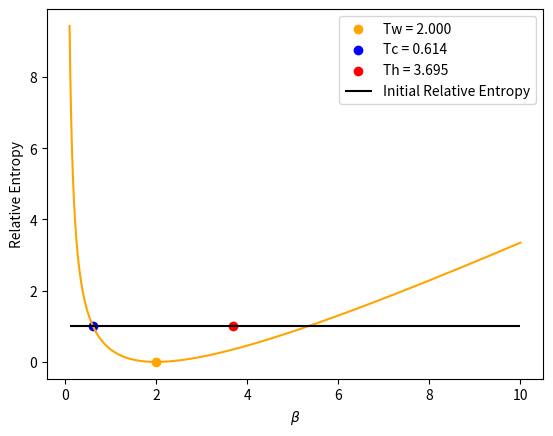
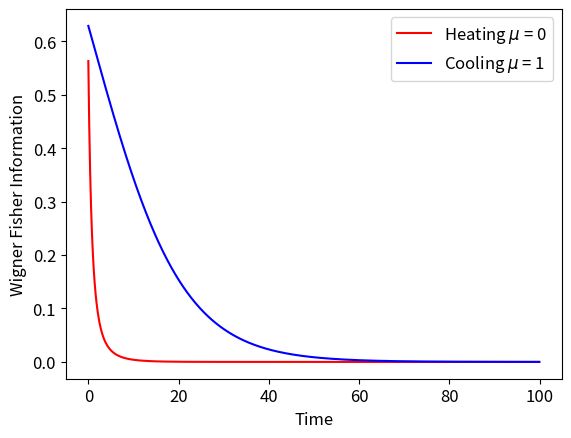
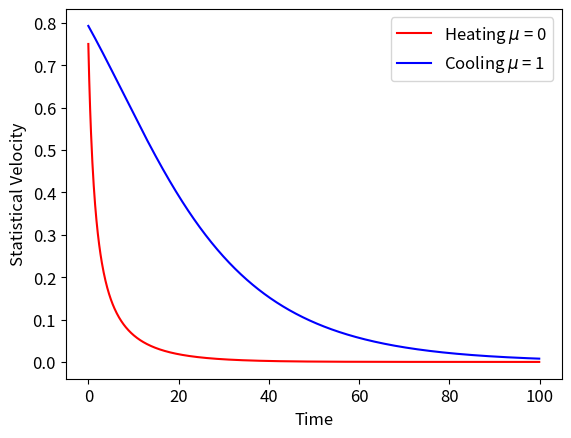
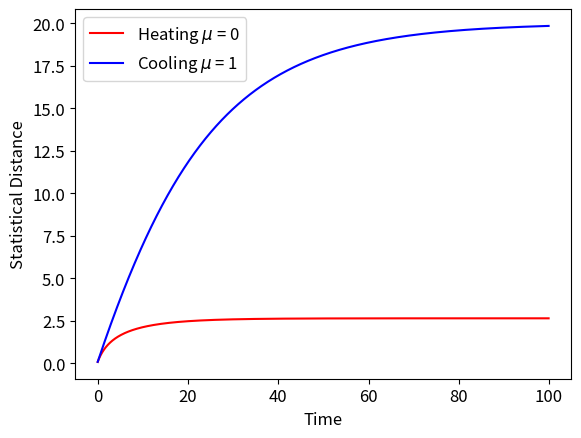
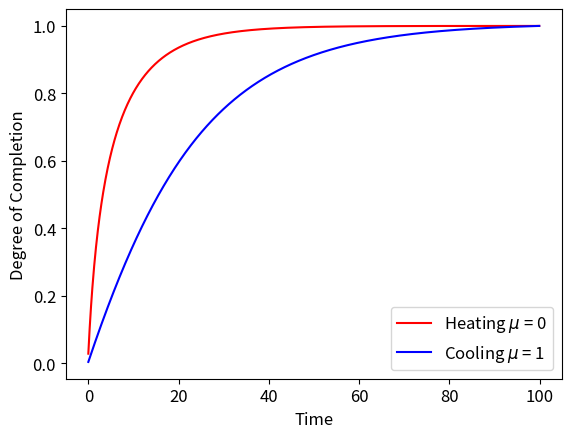
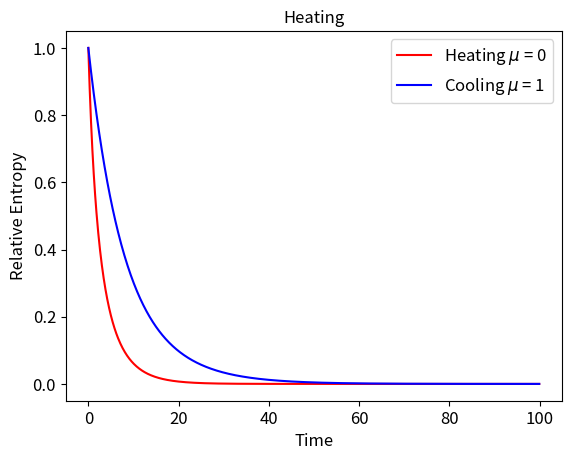
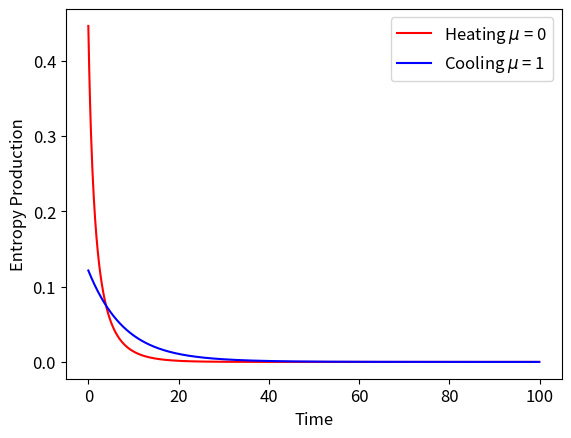

Reproduce these figures in Python, in order.
import numpy as np
import matplotlib.pyplot as plt
from scipy.optimize import brentq
import math


def Distribution(dist, beta_R, dmn):

    if dist == 'bose':
        f = 1/(np.exp(beta_R * dmn) - 1)

    elif dist == 'fermi':
        f = 1/(np.exp(beta_R * dmn) + 1)
        
    return f


def Delta_Beta(w, beta_i, beta, gamma, t):

    fi = Distribution('bose', beta_i, w)
    
    ff = Distribution('bose', beta, w)
    
    delta_beta = (fi - ff) * np.exp(-gamma*t) + ff
    
    d_delta_beta = -gamma * (fi - ff) * np.exp(-gamma*t)
    
    return delta_beta, d_delta_beta
    

def Wigner_Fisher_Info(mu, w, beta_i, beta_f, gamma, t):

    delta_beta, d_delta_beta = Delta_Beta(w, beta_i, beta_f, gamma, t)
    
    return 2 * (d_delta_beta/delta_beta)**2 + 2 * (w**2 + (gamma**2)/4) * (abs(mu)**2)*np.exp(-gamma*t)/delta_beta
    

def Velocity(Iw):

    return np.sqrt(Iw)
    

def Distance(vList, dt):
    
    L = np.cumsum(vList) * dt
    
    return L
    

def EntropyProduction(mu, w, beta_i, beta_f, gamma, t):
    
    ff = Distribution('bose', beta_f, w)
    
    delta_beta, d_delta_beta = Delta_Beta(w, beta_i, beta_f, gamma, t)
    
    Sprod = (gamma*(abs(mu)**2)*np.exp(-gamma*t) - d_delta_beta)/ff + (d_delta_beta/delta_beta)
    
    return Sprod


def ThermalKinematics(mu, beta_i, beta_f, w, gamma, tlist):

    Iw = []
    Vw = []
    Kevol = []
    Sprod = []

    for t in tlist:

        Iwt = Wigner_Fisher_Info(mu, w, beta_i, beta_f, gamma, t)

        Vwt = Velocity(Iwt)

        Iw.append(Iwt)
        Vw.append(Vwt)

        Kevol.append(RelativeEntropy(mu, beta_i, beta_f, w, gamma, t))
        
        Sprod.append(EntropyProduction(mu, w, beta_i, beta_f, gamma, t))
    
    Lw = Distance(Vw, tlist[1]-tlist[0]) 

    completion = []

    for i in range(len(Lw)):

        completion.append(Lw[i]/Lw[-1])
        
    return Iw, Vw, Lw, completion, Kevol, Sprod
    

def RelativeEntropy(mu, beta_i, beta_f, w, gamma, t):

    delta_t, d_delta_t = Delta_Beta(w, beta_i, beta_f, gamma, t)
    ff = Distribution('bose', beta_f, w)
    
    return -1 + (abs(mu)**2)*np.exp(-gamma*t)/ff + delta_t/ff + np.log(ff/delta_t)


def EquidistantInitial(Kinit, beta_eq, w, gamma, T_list, mu_cooling, mu_heating):

    K_heat = lambda beta_c: RelativeEntropy(mu_heating, beta_c, beta_eq, w, gamma, 0) - Kinit
    K_diff = lambda beta_h: ((fc - Distribution('bose', beta_h, w))/ff) + np.log(Distribution('bose', beta_h, w)/fc) - (abs(mu_cooling)**2)/ff

    beta_list = []
    K_heat_list = []
    
    for T in T_list:
        beta = 1/T
        beta_list.append(beta)
        K_heat_list.append(K_heat(beta))

    ## cold
    for i in range(0, np.argmin(K_heat_list), 1):

        if K_heat(beta_list[i]) * K_heat(beta_list[i+1]) < 0:  # houve cruzamento

            beta_1 = brentq(K_heat, beta_list[i], beta_list[i+1])  # raiz exata
            K1 = RelativeEntropy(mu_heating, beta_1, beta_eq, w, gamma, 0)
            break

    ## hot
    fc = Distribution('bose', beta_1, w)
    ff = Distribution('bose', beta_eq, w)

    for i in range(np.argmin(K_heat_list), len(beta_list)-1, 1):

        if K_diff(beta_list[i]) * K_diff(beta_list[i+1]) < 0:  # houve cruzamento

            beta_2 = brentq(K_diff, beta_list[i], beta_list[i+1])  # raiz exata
            K2 = RelativeEntropy(mu_cooling, beta_2, beta_eq, w, gamma, 0)
    

    ## plot
    
    Klist = [RelativeEntropy(0, beta_i, beta_eq, w, gamma, 0) for beta_i in beta_list]
    
    plt.plot(T_list, Klist, color='orange')
    plt.scatter([1/beta_eq], [RelativeEntropy(0, beta_eq, beta_eq, w, gamma, 0)], color='orange', label=f'Tw = {1/beta_eq:.3f}')
    plt.scatter([1/beta_1], [K1], color='blue', label=f'Tc = {1/beta_1:.3f}')
    plt.scatter([1/beta_2], [K2], color='red', label=f'Th = {1/beta_2:.3f}')
    plt.hlines(y=Kinit, xmin=min(beta_list), xmax=max(beta_list), color='black', label='Initial Relative Entropy')
    plt.xlabel(r'$\beta$')
    plt.ylabel('Relative Entropy')
    plt.legend()
    plt.show()
    
    
    return beta_2, 1/beta_2, K2, beta_1, 1/beta_1, K1





########### MAIN ###########


## Parameters

w = 1
gamma = 0.1
mu_heating = 0
mu_cooling = 1

Kinit = 1

Teq = 2
beta_eq = 1/Teq

T_list = np.arange(0.1, 10, 0.001)

beta_hot, Thot, Khot, beta_cold, Tcold, Kcold = EquidistantInitial(Kinit, beta_eq, w, gamma, T_list, mu_cooling, mu_heating)

tlist = np.arange(0, 100, 0.1)


## Thermal Kinematics

Iw_heating, Vw_heating, Lw_heating, completion_heating, Kevol_heating, Sprod_heating = ThermalKinematics(mu_heating, beta_cold, beta_eq, w, gamma, tlist)
Iw_cooling, Vw_cooling, Lw_cooling, completion_cooling, Kevol_cooling, Sprod_cooling = ThermalKinematics(mu_cooling, beta_hot, beta_eq, w, gamma, tlist)


## Graphs

#### Wigner Fisher Information

plt.plot(tlist, Iw_heating, color='red', label='Heating '+r'$\mu$ = '+f'{mu_heating}')
plt.plot(tlist, Iw_cooling, color='blue', label='Cooling '+r'$\mu$ = '+f'{mu_cooling}')
plt.ylabel('Wigner Fisher Information', fontsize=12)
plt.xlabel('Time', fontsize=12)
plt.xticks(fontsize=12)
plt.yticks(fontsize=12)
plt.legend(fontsize=12)

plt.show()


#### Velocity

plt.plot(tlist, Vw_heating, color='red', label='Heating '+r'$\mu$ = '+f'{mu_heating}')
plt.plot(tlist, Vw_cooling, color='blue', label='Cooling '+r'$\mu$ = '+f'{mu_cooling}')
plt.ylabel('Statistical Velocity', fontsize=12)
plt.xlabel('Time', fontsize=12)
plt.xticks(fontsize=12)
plt.yticks(fontsize=12)
plt.legend(fontsize=12)

plt.show()



#### Distance

plt.plot(tlist, Lw_heating, color='red', label='Heating '+r'$\mu$ = '+f'{mu_heating}')
plt.plot(tlist, Lw_cooling, color='blue', label='Cooling '+r'$\mu$ = '+f'{mu_cooling}')
plt.ylabel('Statistical Distance', fontsize=12)
plt.xlabel('Time', fontsize=12)
plt.xticks(fontsize=12)
plt.yticks(fontsize=12)
plt.legend(fontsize=12)

plt.show()


#### Completion

plt.plot(tlist, completion_heating, color='red', label='Heating '+r'$\mu$ = '+f'{mu_heating}')
plt.plot(tlist, completion_cooling, color='blue', label='Cooling '+r'$\mu$ = '+f'{mu_cooling}')
plt.ylabel('Degree of Completion', fontsize=12)
plt.xlabel('Time', fontsize=12)
plt.xticks(fontsize=12)
plt.yticks(fontsize=12)
plt.legend(fontsize=12)

plt.show()


#### Relative Entropy

plt.plot(tlist, Kevol_heating, color='red', label='Heating '+r'$\mu$ = '+f'{mu_heating}')
plt.plot(tlist, Kevol_cooling, color='blue', label='Cooling '+r'$\mu$ = '+f'{mu_cooling}')
plt.ylabel('Relative Entropy', fontsize=12)
plt.xlabel('Time', fontsize=12)
plt.title('Heating', fontsize=12)
plt.xticks(fontsize=12)
plt.yticks(fontsize=12)
plt.legend(fontsize=12)

plt.show()


#### Entropy Production

plt.plot(tlist, Sprod_heating, color='red', label='Heating '+r'$\mu$ = '+f'{mu_heating}')
plt.plot(tlist, Sprod_cooling, color='blue', label='Cooling '+r'$\mu$ = '+f'{mu_cooling}')
plt.ylabel('Entropy Production', fontsize=12)
plt.xlabel('Time', fontsize=12)
plt.xticks(fontsize=12)
plt.yticks(fontsize=12)
plt.legend(fontsize=12)

plt.show()
